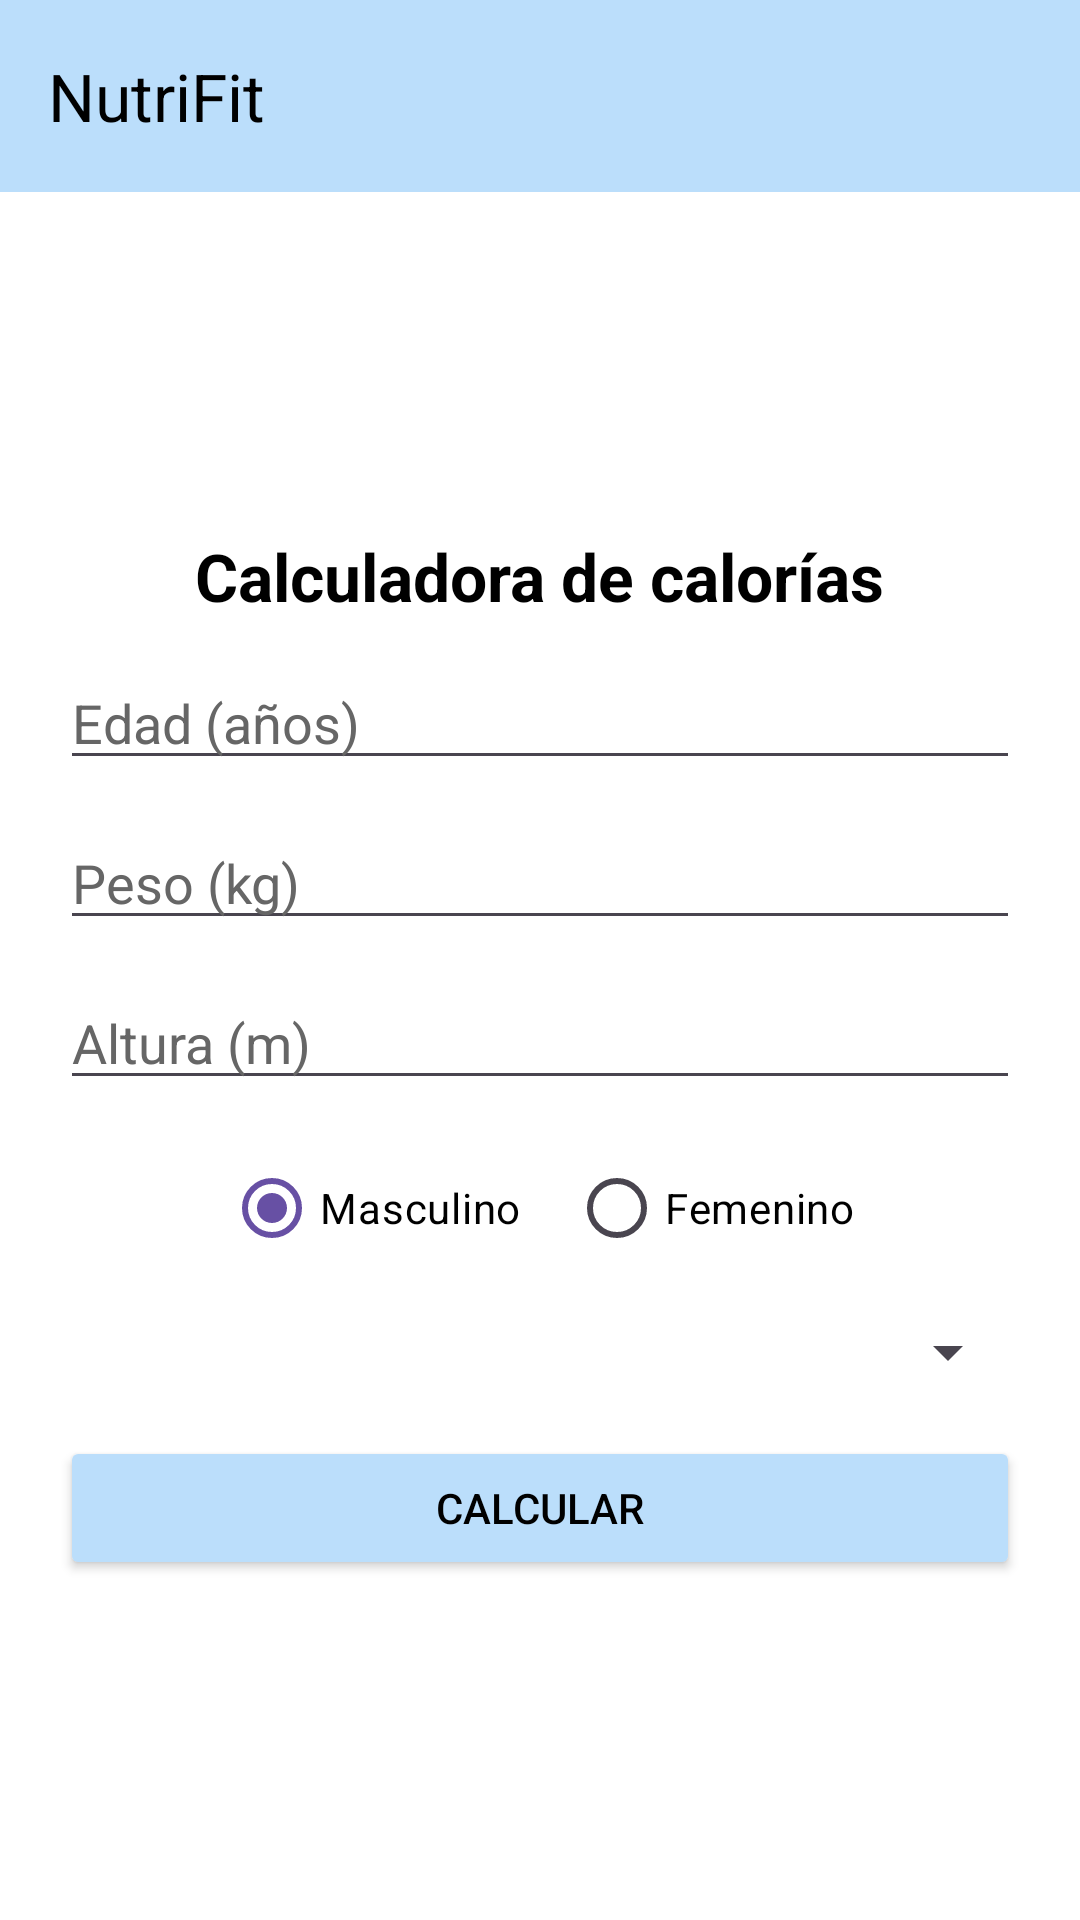

The Android layout XML behind this screen, and the referenced resources:
<!-- AndroidManifest.xml: application theme Theme.NutriFit -->
<!-- res/layout/activity_calorias.xml -->
<androidx.drawerlayout.widget.DrawerLayout
    xmlns:android="http://schemas.android.com/apk/res/android"
    xmlns:app="http://schemas.android.com/apk/res-auto"
    android:id="@+id/drawer_layout"
    android:layout_width="match_parent"
    android:layout_height="match_parent"
    android:background="#FFFFFF">

    <LinearLayout
        android:orientation="vertical"
        android:layout_width="match_parent"
        android:layout_height="match_parent"
        android:background="#FFFFFF">

        <com.google.android.material.appbar.MaterialToolbar
            android:id="@+id/toolbar"
            android:layout_width="match_parent"
            android:layout_height="?attr/actionBarSize"
            android:background="#BBDEFB"
            app:title="NutriFit"
            app:titleTextColor="@color/black"
            app:navigationIconTint="#000000" />

        <ScrollView
            android:layout_width="match_parent"
            android:layout_height="match_parent"
            android:padding="20dp"
            android:background="#FFFFFF">

            <LinearLayout
                android:orientation="vertical"
                android:layout_width="match_parent"
                android:layout_height="wrap_content"
                android:gravity="center_horizontal"
                android:layout_gravity="center">

                <TextView
                    android:layout_width="wrap_content"
                    android:layout_height="wrap_content"
                    android:text="Calculadora de calorías"
                    android:textSize="22sp"
                    android:textStyle="bold"
                    android:textColor="#000000"
                    android:layout_gravity="center_horizontal"
                    android:layout_marginBottom="12dp" />

                <EditText
                    android:id="@+id/etEdad"
                    android:hint="Edad (años)"
                    android:inputType="number"
                    android:textColor="#000000"
                    android:textColorHint="#666666"
                    android:layout_width="match_parent"
                    android:layout_height="wrap_content"
                    android:layout_marginBottom="12dp"/>

                <EditText
                    android:id="@+id/etPeso"
                    android:hint="Peso (kg)"
                    android:inputType="numberDecimal"
                    android:textColor="#000000"
                    android:textColorHint="#666666"
                    android:layout_width="match_parent"
                    android:layout_height="wrap_content"
                    android:layout_marginBottom="12dp"/>

                <EditText
                    android:id="@+id/etAltura"
                    android:hint="Altura (m)"
                    android:inputType="numberDecimal"
                    android:textColor="#000000"
                    android:textColorHint="#666666"
                    android:layout_width="match_parent"
                    android:layout_height="wrap_content"
                    android:layout_marginBottom="12dp"/>

                <RadioGroup
                    android:id="@+id/rgGenero"
                    android:orientation="horizontal"
                    android:layout_width="wrap_content"
                    android:layout_height="wrap_content"
                    android:layout_marginBottom="12dp">

                    <RadioButton
                        android:layout_height="wrap_content"
                        android:layout_width="wrap_content"
                        android:id="@+id/rbMasculino"
                        android:text="Masculino"
                        android:checked="true"
                        android:textColor="#000000"/>

                    <RadioButton
                        android:layout_height="wrap_content"
                        android:layout_width="wrap_content"
                        android:id="@+id/rbFemenino"
                        android:text="Femenino"
                        android:layout_marginStart="16dp"
                        android:textColor="#000000"/>
                </RadioGroup>

                <Spinner
                    android:id="@+id/spnActividad"
                    android:layout_width="match_parent"
                    android:layout_height="wrap_content"
                    android:spinnerMode="dropdown"
                    android:layout_marginBottom="16dp"/>

                <Button
                    android:id="@+id/btnCalcular"
                    android:text="Calcular"
                    android:layout_width="match_parent"
                    android:layout_height="wrap_content"
                    android:backgroundTint="#BBDEFB"
                    android:textColor="#000000"/>

                <androidx.cardview.widget.CardView
                    android:id="@+id/cardResultado"
                    android:layout_width="match_parent"
                    android:layout_height="wrap_content"
                    android:layout_marginTop="20dp"
                    android:visibility="gone"
                    app:cardCornerRadius="12dp"
                    app:cardElevation="6dp"
                    app:cardBackgroundColor="#FFFFFF">

                    <TextView
                        android:id="@+id/tvResultado"
                        android:layout_width="wrap_content"
                        android:layout_height="wrap_content"
                        android:textSize="18sp"
                        android:textColor="#000000"
                        android:padding="20dp"
                        android:textStyle="bold"/>
                </androidx.cardview.widget.CardView>

            </LinearLayout>
        </ScrollView>
    </LinearLayout>

    <com.google.android.material.navigation.NavigationView
        android:id="@+id/nav_view"
        android:layout_width="wrap_content"
        android:layout_height="match_parent"
        android:layout_gravity="start"
        android:background="#FFFFFF"
        app:itemTextColor="#000000"
        app:menu="@menu/activity_main_drawer"
        app:headerLayout="@layout/nav_header_main" />
</androidx.drawerlayout.widget.DrawerLayout>
<!-- res/layout/nav_header_main.xml (included above) -->
<?xml version="1.0" encoding="utf-8"?>
<LinearLayout xmlns:android="http://schemas.android.com/apk/res/android"
    android:orientation="horizontal"
    android:gravity="center"
    android:padding="24dp"
    android:layout_width="match_parent"
    android:layout_height="160dp"
    android:background="#E3F2FD">

    <ImageView
        android:src="@mipmap/ic_logo"
        android:layout_width="wrap_content"
        android:layout_height="wrap_content"
        android:background="@drawable/circle_background"
        android:padding="10dp"
        android:scaleType="centerInside"/>

    <TextView
        android:layout_height="wrap_content"
        android:layout_width="wrap_content"
        android:text="NutriFit"
        android:textStyle="bold"
        android:textColor="#333333"
        android:textSize="23dp"
        android:layout_marginTop="8dp"/>
</LinearLayout>
<!-- resources referenced by this layout -->
<resources>
  <color name="black">#000000</color>
  <!-- mipmap ic_logo (mipmap-anydpi-v26) -->
  <?xml version="1.0" encoding="utf-8"?>
  <adaptive-icon xmlns:android="http://schemas.android.com/apk/res/android">
      <background android:drawable="@mipmap/ic_logo_background"/>
      <foreground android:drawable="@mipmap/ic_logoimage"/>
  </adaptive-icon>
  <style name="Theme.NutriFit" parent="Base.Theme.NutriFit" />
  <style name="Base.Theme.NutriFit" parent="Theme.Material3.DayNight.NoActionBar">
          
          
          <item name="android:windowBackground">@color/white</item>
  
      </style>
  <color name="white">#FFFFFF</color>
</resources>
